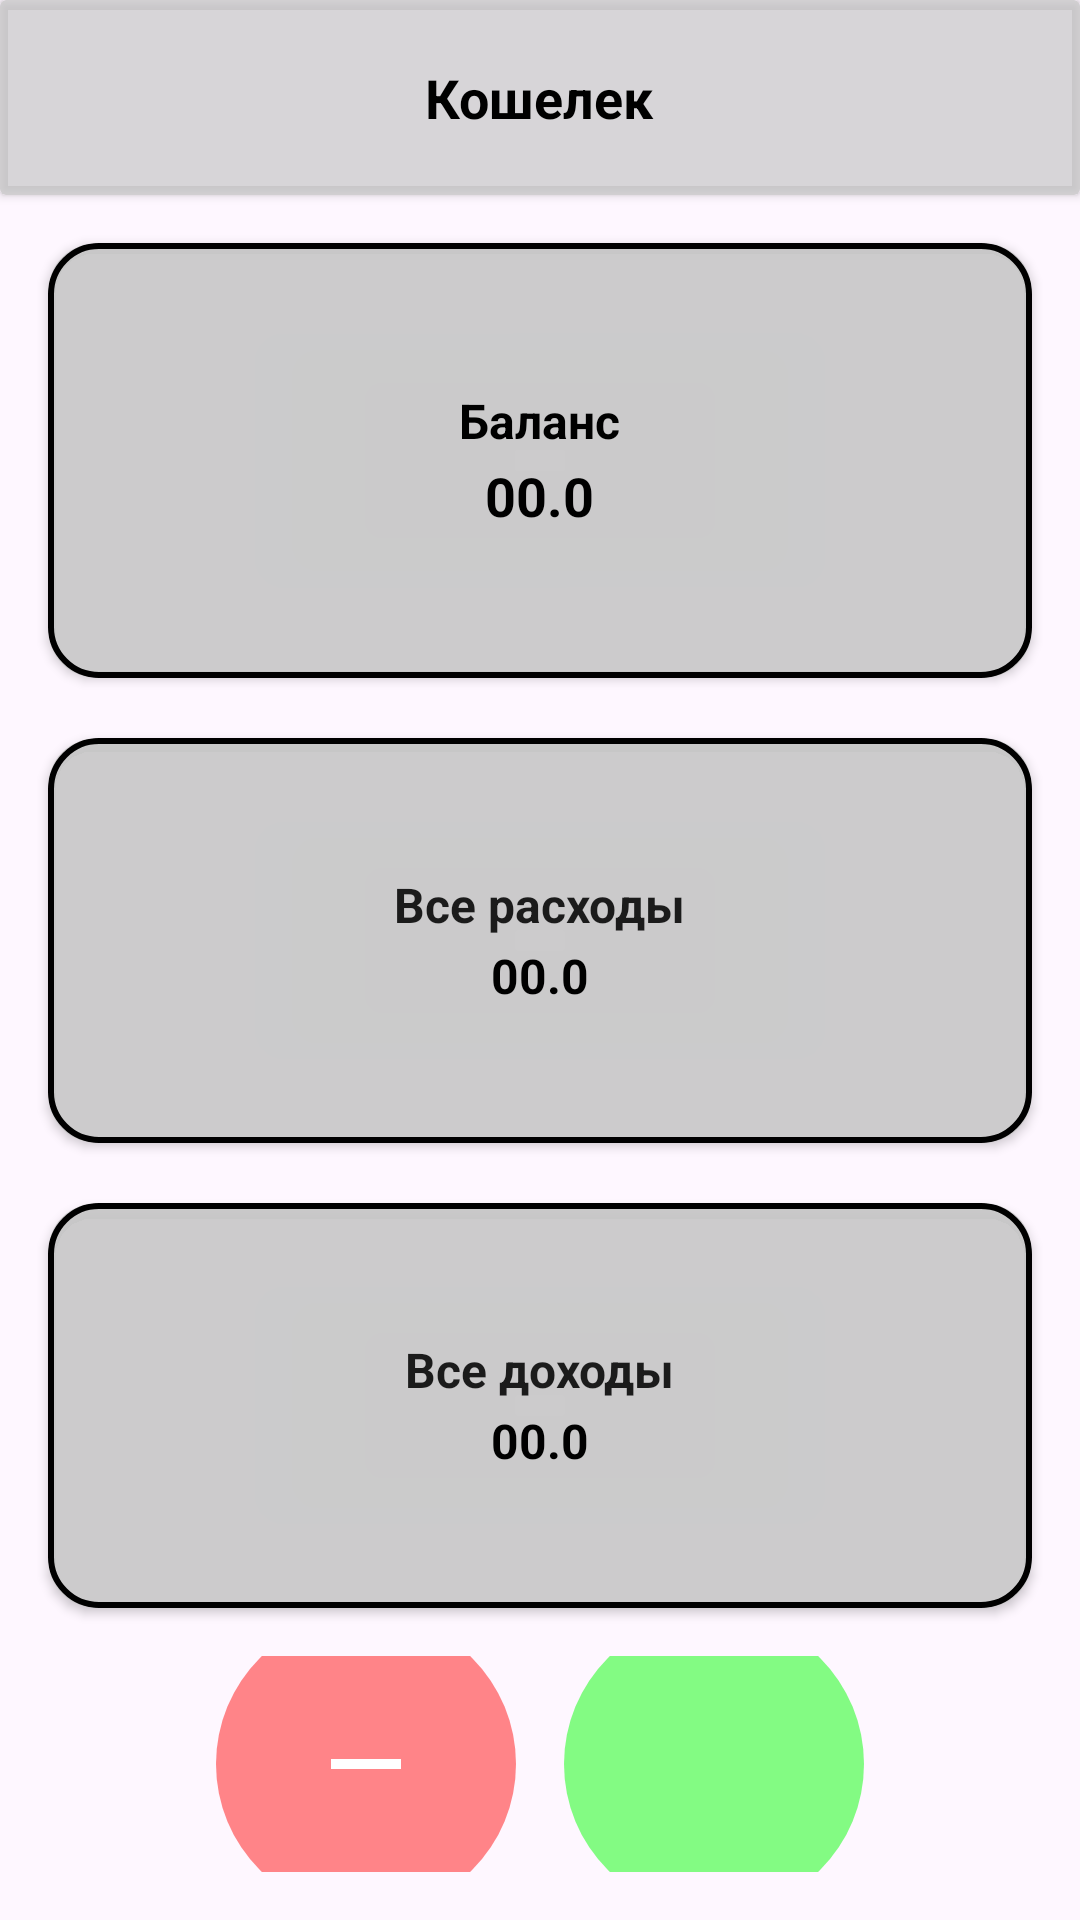

Write the Android layout XML for this screen, with the resource values it uses.
<!-- AndroidManifest.xml: application theme Theme.LemonSoftBag -->
<!-- res/layout/activity_main.xml -->
<?xml version="1.0" encoding="utf-8"?>
<LinearLayout xmlns:android="http://schemas.android.com/apk/res/android"
    xmlns:app="http://schemas.android.com/apk/res-auto"
    xmlns:tools="http://schemas.android.com/tools"
    android:id="@+id/main"
    android:orientation="vertical"
    android:layout_width="match_parent"
    android:layout_height="match_parent"
    tools:context=".MainActivity">

    <androidx.cardview.widget.CardView
        android:layout_width="match_parent"
        android:layout_height="65dp"
        app:cardBackgroundColor="@color/black"
        app:cardElevation="2dp">



        <TextView
            android:layout_width="wrap_content"
            android:text="Кошелек"
            android:layout_gravity="center"
            android:textColor="@color/green"
            android:textSize="18sp"
            android:textStyle="bold"
            android:layout_height="wrap_content"/>


    </androidx.cardview.widget.CardView>


    <androidx.cardview.widget.CardView
        android:padding="6dp"
        android:layout_marginTop="16dp"
        android:layout_marginLeft="16dp"
        android:layout_marginRight="16dp"
        app:cardBackgroundColor="@color/black"
        app:cardCornerRadius="16dp"
        android:layout_width="match_parent"
        android:layout_height="145dp">


        <LinearLayout
            android:id="@+id/balanceHistory"
            android:background="@drawable/round"
            android:foreground="?attr/selectableItemBackground"
            android:orientation="vertical"
            android:layout_gravity="center"
            android:gravity="center"
            android:layout_width="match_parent"
            android:layout_height="match_parent"
            android:clickable="true"
            android:focusable="true">


            <TextView
                android:layout_width="wrap_content"
                android:text="Баланс"
                android:textStyle="bold"
                android:textSize="16sp"
                android:textColor="#000000"
                android:layout_height="wrap_content"/>


            <TextView
                android:id="@+id/mainBalance"
                android:layout_width="wrap_content"
                android:text="00.0"
                android:textSize="18sp"
                android:textStyle="bold"
                android:layout_marginTop="2dp"
                android:textColor="@color/green"
                android:layout_height="wrap_content"/>










        </LinearLayout>







    </androidx.cardview.widget.CardView>


    <androidx.cardview.widget.CardView
        android:layout_marginTop="20dp"
        android:layout_marginLeft="16dp"
        android:layout_marginRight="16dp"
        app:cardBackgroundColor="@color/black"
        app:cardCornerRadius="16dp"
        android:layout_width="match_parent"
        android:layout_height="135dp">


        <LinearLayout
            android:padding="6dp"
            android:clickable="true"
            android:focusable="true"
            android:foreground="?attr/selectableItemBackground"
            android:id="@+id/expenseShow"
            android:background="@drawable/round"
            android:orientation="vertical"
            android:gravity="center"
            android:layout_width="match_parent"
            android:layout_height="match_parent">


            <TextView
                android:layout_width="wrap_content"
                android:text="Все расходы"
                android:textStyle="bold"
                android:textSize="16sp"
                android:textColor="#DD000000"
                android:layout_height="wrap_content"/>


            <TextView
                android:id="@+id/totalExpense"
                android:layout_width="wrap_content"
                android:text="00.0"
                android:textSize="16sp"
                android:textStyle="bold"
                android:layout_marginTop="2dp"
                android:textColor="@color/green"
                android:layout_height="wrap_content"/>









        </LinearLayout>













    </androidx.cardview.widget.CardView>


    <androidx.cardview.widget.CardView
        android:layout_marginTop="20dp"
        android:layout_marginLeft="16dp"
        android:layout_marginRight="16dp"
        app:cardBackgroundColor="@color/black"
        app:cardCornerRadius="16dp"
        android:layout_width="match_parent"
        android:layout_height="135dp">


        <LinearLayout
            android:id="@+id/incomeShow"
            android:layout_width="match_parent"
            android:layout_height="match_parent"
            android:clickable="true"
            android:focusable="true"
            android:foreground="?attr/selectableItemBackground"
            android:background="@drawable/round"
            android:gravity="center"
            android:orientation="vertical"
            android:padding="6dp">


            <TextView
                android:layout_width="wrap_content"
                android:layout_height="wrap_content"
                android:text="Все доходы"
                android:textStyle="bold"
                android:textColor="#DD000000"
                android:textSize="16sp" />


            <TextView
                android:id="@+id/totalIncome"
                android:layout_width="wrap_content"
                android:layout_height="wrap_content"
                android:layout_marginTop="2dp"
                android:text="00.0"
                android:textColor="@color/green"
                android:textSize="16sp"
                android:textStyle="bold" />



        </LinearLayout>


    </androidx.cardview.widget.CardView>
    <LinearLayout
        android:layout_width="match_parent"
        android:layout_height="match_parent"
        android:orientation="vertical">


        
        <LinearLayout
            android:layout_width="match_parent"
            android:layout_height="match_parent"
            android:gravity="center"
            android:orientation="horizontal"
            android:padding="16dp">

            
            <LinearLayout
                android:id="@+id/addExpense"
                android:layout_width="100dp"
                android:layout_height="100dp"
                android:clickable="true"
                android:focusable="true"
                android:foreground="?attr/selectableItemBackground"
                android:layout_marginEnd="16dp"
                android:background="@drawable/minus_circle"
                android:gravity="center"
                android:orientation="vertical">

                <ImageView
                    android:layout_width="40dp"
                    android:layout_height="40dp"
                    android:src="@drawable/ic_minus" />

            </LinearLayout>

            
            <LinearLayout
                android:id="@+id/addIncome"
                android:layout_width="100dp"
                android:layout_height="100dp"
                android:clickable="true"
                android:focusable="true"
                android:foreground="?attr/selectableItemBackground"
                android:background="@drawable/plus_circle"
                android:gravity="center"
                android:orientation="vertical">

                <ImageView
                    android:layout_width="40dp"
                    android:layout_height="40dp"
                    android:src="@drawable/ic_plus" />

            </LinearLayout>

        </LinearLayout>

    </LinearLayout>

</LinearLayout>
<!-- resources referenced by this layout -->
<resources>
  <color name="black">#B1C7C7C7</color>
  <color name="green">#000000</color>
  <!-- drawable ic_minus (drawable) -->
  <vector xmlns:android="http://schemas.android.com/apk/res/android"
      android:width="24dp"
      android:height="24dp"
      android:viewportWidth="24"
      android:viewportHeight="24">
  
      <path
          android:fillColor="#FFFFFF"
          android:pathData="M19,11H5V13H19V11Z"/>
  </vector>
  <!-- drawable minus_circle (drawable) -->
  <shape xmlns:android="http://schemas.android.com/apk/res/android">
      <solid android:color="@color/minus"/>
      <corners android:radius="60dp"/>
  </shape>
  <!-- drawable plus_circle (drawable) -->
  <shape xmlns:android="http://schemas.android.com/apk/res/android">
      <solid android:color="@color/plus"/>
      <corners android:radius="60dp"/>
  </shape>
  <!-- drawable round (drawable) -->
  <?xml version="1.0" encoding="utf-8"?>
  <shape xmlns:android="http://schemas.android.com/apk/res/android">
  
  
  
      <solid
          android:color="@color/black"/>
  
      <stroke
          android:width="2dp"
          android:color="@color/green"/>
  
      <corners
          android:radius="16dp"/>
  
  
  
  
  </shape>
  <style name="Theme.LemonSoftBag" parent="Base.Theme.LemonSoftBag" />
  <color name="minus">#77FF0000</color>
  <color name="plus">#7C00FF00</color>
  <style name="Base.Theme.LemonSoftBag" parent="Theme.Material3.DayNight.NoActionBar">
          
          
      </style>
</resources>
